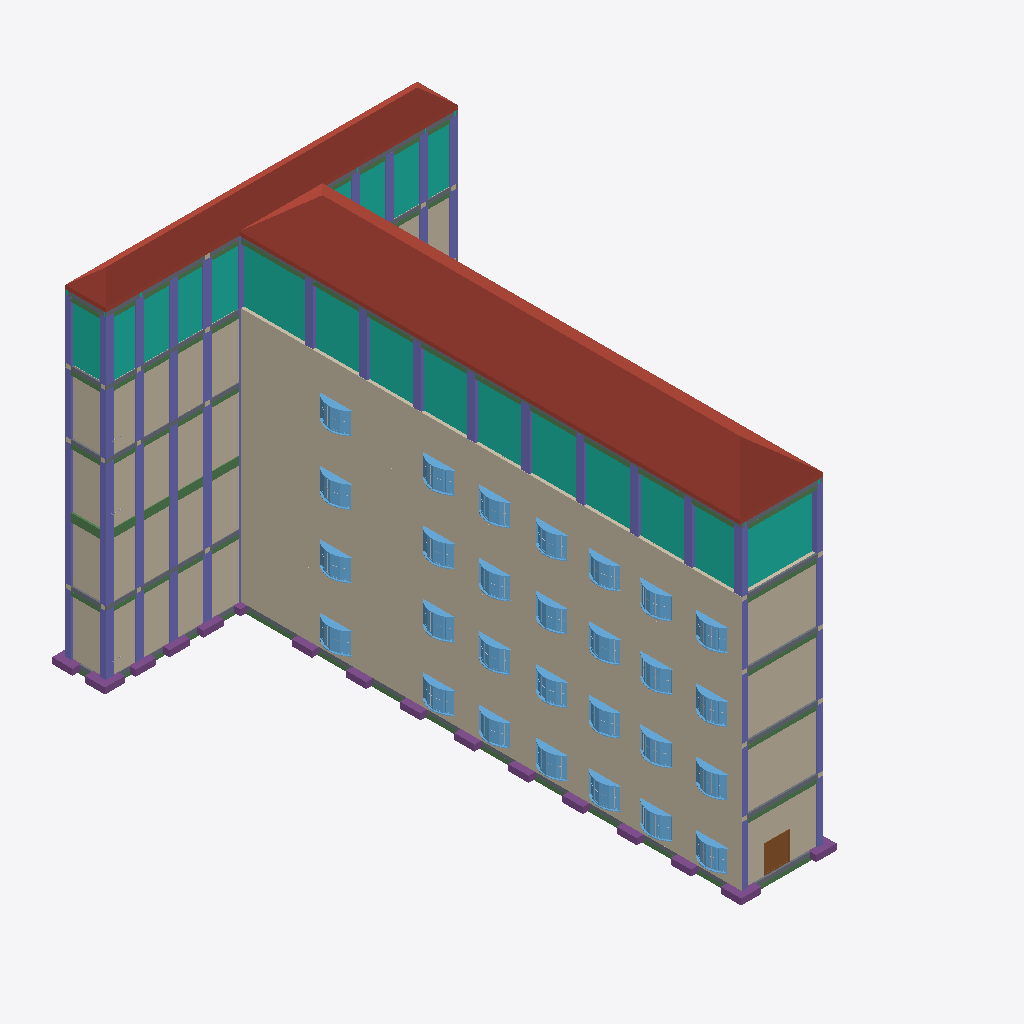
Isometric view of an IFC building model (IFC-SPF (STEP), schema IFC4, length unit millimetre), seen from the south-west, elements coloured by IFC class (only those large enough to see are counted): 59 beams (green), 54 columns (violet), 48 slabs (grey), 28 windows (light blue), 16 walls (beige), 16 footings (purple), 4 curtain walls (teal), 2 roofs (red-brown), 1 door (brown).
Extent 27.1 m × 40.9 m × 26.7 m (x, y, z). Storeys (7): Basement at -4.70 m; Ground at 0.00 m; First Floor at 4.70 m; Second Floor at 9.40 m; Third Floor at 14.10 m; Fourth Floor at 18.80 m; Fifth floor at 23.50 m. Elements (1211): 360 IfcBuildingElementProxy, 322 IfcBeam, 190 IfcColumn, 99 IfcSlab, 72 IfcWindow, 61 IfcWall, 38 IfcFooting, 26 IfcDoor, 18 IfcFurniture, 12 IfcFlowTerminal, 11 IfcCurtainWall, 2 IfcRoof.

HEADER;
FILE_DESCRIPTION(('Redacted'),'2;1');
FILE_NAME('4','2025-06-13T19:20:48+01:00',('User_4'),('Organization_4'),'Redacted','Redacted','Authorized_4');
FILE_SCHEMA(('IFC4'));
ENDSEC;
DATA;
#27=IFCPROJECT('1S_fKlryzFreMuOulVeuOo',#18,'Project_4','Redacted','AnonymizedSubmission','Anonymous Project 4','Project Status',(#22),#58529);
#62=IFCSITE('1S_fKlryzFreMuOulVeuOm',#18,'Default',$,$,#61,$,$,.ELEMENT.,(42,21,31,401672),(-71,-3,-24,-345703),0.0,$,$);
#32=IFCBUILDING('1S_fKlryzFreMuOulVeuOp',#18,'Building_4',$,$,#30,$,'Building_4',.ELEMENT.,$,$,#31);
#36=IFCBUILDINGSTOREY('2JF4e6axWHqu3u0C1FZlmi',#18,'Basement',$,'Level:8mm Head',#35,$,'Basement',.ELEMENT.,-4700.0);
#39=IFCBUILDINGSTOREY('1ZGO8hrFCHqw0v0026FpFv',#18,'Ground',$,'Level:8mm Head',#38,$,'Ground',.ELEMENT.,1.654221E-25);
#43=IFCBUILDINGSTOREY('1f2TAiba5BzBwZcDChZa3W',#18,'First Floor',$,'Level:8mm Head',#42,$,'First Floor',.ELEMENT.,4700.0);
#47=IFCBUILDINGSTOREY('1f2TAiba5BzBwZcDChZaTm',#18,'Second Floor',$,'Level:8mm Head',#46,$,'Second Floor',.ELEMENT.,9400.0);
#51=IFCBUILDINGSTOREY('1f2TAiba5BzBwZcDChZa27',#18,'Third Floor',$,'Level:8mm Head',#50,$,'Third Floor',.ELEMENT.,14100.0);
#55=IFCBUILDINGSTOREY('1f2TAiba5BzBwZcDChZa5_',#18,'Fourth Floor',$,'Level:8mm Head',#54,$,'Fourth Floor',.ELEMENT.,18800.0);
#59=IFCBUILDINGSTOREY('1f2TAiba5BzBwZcDChZa1b',#18,'Fifth floor',$,'Level:8mm Head',#58,$,'Fifth floor',.ELEMENT.,23500.0);
#45331=IFCROOF('1US_efkfv6bQKNJ1tqJmwH',#18,'Basic Roof:Generic - 225mm:1880651',$,'Basic Roof:Generic - 225mm',#45329,$,'1880651',.NOTDEFINED.);
#35163=IFCWALL('0tWB$zExv7xhw6zfSQ4vu8',#18,'Basic Wall:M_Exterior - Brick on Mtl. Stud:1874042',$,'Basic Wall:M_Exterior - Brick on Mtl. Stud',#34937,#35162,'1874042',.NOTDEFINED.);
#33421=IFCWALL('0tWB$zExv7xhw6zfSQ4vv6',#18,'Basic Wall:M_Exterior - Brick on Mtl. Stud:1873972',$,'Basic Wall:M_Exterior - Brick on Mtl. Stud',#33195,#33420,'1873972',.NOTDEFINED.);
#28346=IFCWALL('0tWB$zExv7xhw6zfSQ4tHy',#18,'Basic Wall:M_Exterior - Brick on Mtl. Stud:1864206',$,'Basic Wall:M_Exterior - Brick on Mtl. Stud',#28120,#28345,'1864206',.NOTDEFINED.);
#31658=IFCWALL('0tWB$zExv7xhw6zfSQ4vvZ',#18,'Basic Wall:M_Exterior - Brick on Mtl. Stud:1873937',$,'Basic Wall:M_Exterior - Brick on Mtl. Stud',#31432,#31657,'1873937',.NOTDEFINED.);
#36568=IFCCURTAINWALL('0tWB$zExv7xhw6zfSQ4vxl',#18,'Curtain Wall:_Not Defined:1874077',$,'Curtain Wall:_Not Defined',#36567,$,'1874077',.NOTDEFINED.);
#45164=IFCROOF('1US_efkfv6bQKNJ1tqJmxG',#18,'Basic Roof:Generic - 225mm:1880586',$,'Basic Roof:Generic - 225mm',#45162,$,'1880586',.NOTDEFINED.);
#36456=IFCCURTAINWALL('0tWB$zExv7xhw6zfSQ4vxf',#18,'Curtain Wall:_Not Defined:1874075',$,'Curtain Wall:_Not Defined',#36455,$,'1874075',.NOTDEFINED.);
#34849=IFCWALL('0tWB$zExv7xhw6zfSQ4vuA',#18,'Basic Wall:M_Exterior - Brick on Mtl. Stud:1874040',$,'Basic Wall:M_Exterior - Brick on Mtl. Stud',#34797,#34848,'1874040',.NOTDEFINED.);
#31344=IFCWALL('0tWB$zExv7xhw6zfSQ4vvz',#18,'Basic Wall:M_Exterior - Brick on Mtl. Stud:1873935',$,'Basic Wall:M_Exterior - Brick on Mtl. Stud',#31292,#31343,'1873935',.NOTDEFINED.);
#33107=IFCWALL('0tWB$zExv7xhw6zfSQ4vv0',#18,'Basic Wall:M_Exterior - Brick on Mtl. Stud:1873970',$,'Basic Wall:M_Exterior - Brick on Mtl. Stud',#33055,#33106,'1873970',.NOTDEFINED.);
#28032=IFCWALL('0tWB$zExv7xhw6zfSQ4tTJ',#18,'Basic Wall:M_Exterior - Brick on Mtl. Stud:1863969',$,'Basic Wall:M_Exterior - Brick on Mtl. Stud',#27980,#28031,'1863969',.NOTDEFINED.);
#35233=IFCWALL('0tWB$zExv7xhw6zfSQ4vu9',#18,'Basic Wall:M_Exterior - Brick on Mtl. Stud:1874043',$,'Basic Wall:M_Exterior - Brick on Mtl. Stud',#35181,#35232,'1874043',.NOTDEFINED.);
#28416=IFCWALL('0tWB$zExv7xhw6zfSQ4tGU',#18,'Basic Wall:M_Exterior - Brick on Mtl. Stud:1864300',$,'Basic Wall:M_Exterior - Brick on Mtl. Stud',#28364,#28415,'1864300',.NOTDEFINED.);
#33491=IFCWALL('0tWB$zExv7xhw6zfSQ4vv7',#18,'Basic Wall:M_Exterior - Brick on Mtl. Stud:1873973',$,'Basic Wall:M_Exterior - Brick on Mtl. Stud',#33439,#33490,'1873973',.NOTDEFINED.);
#36623=IFCCURTAINWALL('0tWB$zExv7xhw6zfSQ4vxi',#18,'Curtain Wall:_Not Defined:1874078',$,'Curtain Wall:_Not Defined',#36622,$,'1874078',.NOTDEFINED.);
#31728=IFCWALL('0tWB$zExv7xhw6zfSQ4vvW',#18,'Basic Wall:M_Exterior - Brick on Mtl. Stud:1873938',$,'Basic Wall:M_Exterior - Brick on Mtl. Stud',#31676,#31727,'1873938',.NOTDEFINED.);
#34919=IFCWALL('0tWB$zExv7xhw6zfSQ4vuB',#18,'Basic Wall:M_Exterior - Brick on Mtl. Stud:1874041',$,'Basic Wall:M_Exterior - Brick on Mtl. Stud',#34867,#34918,'1874041',.NOTDEFINED.);
#28102=IFCWALL('0tWB$zExv7xhw6zfSQ4tSK',#18,'Basic Wall:M_Exterior - Brick on Mtl. Stud:1864038',$,'Basic Wall:M_Exterior - Brick on Mtl. Stud',#28050,#28101,'1864038',.NOTDEFINED.);
#31414=IFCWALL('0tWB$zExv7xhw6zfSQ4vvY',#18,'Basic Wall:M_Exterior - Brick on Mtl. Stud:1873936',$,'Basic Wall:M_Exterior - Brick on Mtl. Stud',#31362,#31413,'1873936',.NOTDEFINED.);
#33177=IFCWALL('0tWB$zExv7xhw6zfSQ4vv1',#18,'Basic Wall:M_Exterior - Brick on Mtl. Stud:1873971',$,'Basic Wall:M_Exterior - Brick on Mtl. Stud',#33125,#33176,'1873971',.NOTDEFINED.);
#36512=IFCCURTAINWALL('0tWB$zExv7xhw6zfSQ4vxk',#18,'Curtain Wall:_Not Defined:1874076',$,'Curtain Wall:_Not Defined',#36511,$,'1874076',.NOTDEFINED.);
#6340=IFCCOLUMN('1agtAUXGj66uI_K7VWveiH',#18,'M_Concrete-Rectangular-Column:450 x 600mm:1611805',$,'M_Concrete-Rectangular-Column:450 x 600mm',#6339,#6337,'1611805',.COLUMN.);
#10582=IFCCOLUMN('2V7Pjzq1vBC9gx4$Xj$HJX',#18,'M_Concrete-Rectangular-Column:450 x 600mm:1615482',$,'M_Concrete-Rectangular-Column:450 x 600mm',#10581,#10578,'1615482',.COLUMN.);
#11177=IFCCOLUMN('2V7Pjzq1vBC9gx4$Xj$HGG',#18,'M_Concrete-Rectangular-Column:450 x 600mm:1615499',$,'M_Concrete-Rectangular-Column:450 x 600mm',#11176,#11173,'1615499',.COLUMN.);
#1085=IFCCOLUMN('1f2TAiba5BzBwZcDChZdil',#18,'M_Concrete-Rectangular-Column:450 x 600mm:1599368',$,'M_Concrete-Rectangular-Column:450 x 600mm',#1084,#1081,'1599368',.COLUMN.);
#14027=IFCCOLUMN('2V7Pjzq1vBC9gx4$Xj$HHD',#18,'M_Concrete-Rectangular-Column:450 x 600mm:1615574',$,'M_Concrete-Rectangular-Column:450 x 600mm',#14026,#14023,'1615574',.COLUMN.);
#17472=IFCCOLUMN('2V7Pjzq1vBC9gx4$Xj$HMf',#18,'M_Concrete-Rectangular-Column:450 x 600mm:1615666',$,'M_Concrete-Rectangular-Column:450 x 600mm',#17471,#17468,'1615666',.COLUMN.);
#46808=IFCWINDOW('1CTEAr9_r4BuB1DeOdphJ2',#18,'Window-Bow-Casement-15_Degree_Angle:80" x 60":1881340',$,'Window-Bow-Casement-15_Degree_Angle:80" x 60"',#57116,#46804,'1881340',2035.13237088472,2426.30017660763,.WINDOW.,.NOTDEFINED.,$);
#49156=IFCWINDOW('0biYiCXOj0dQdTBx7PbziW',#18,'Window-Bow-Casement-15_Degree_Angle:80" x 60":1881931',$,'Window-Bow-Casement-15_Degree_Angle:80" x 60"',#57688,#49152,'1881931',2035.13237088472,2426.30017660763,.WINDOW.,.NOTDEFINED.,$);
#51069=IFCWINDOW('0biYiCXOj0dQdTBx7PbzGl',#18,'Window-Bow-Casement-15_Degree_Angle:80" x 60":1882180',$,'Window-Bow-Casement-15_Degree_Angle:80" x 60"',#56538,#51065,'1882180',2035.13237088472,2426.30017660763,.WINDOW.,.NOTDEFINED.,$);
#46693=IFCWINDOW('1CTEAr9_r4BuB1DeOdphJt',#18,'Window-Bow-Casement-15_Degree_Angle:80" x 60":1881289',$,'Window-Bow-Casement-15_Degree_Angle:80" x 60"',#57090,#46689,'1881289',2035.13237088472,2426.30017660763,.WINDOW.,.NOTDEFINED.,$);
#48696=IFCWINDOW('0biYiCXOj0dQdTBx7PbzjO',#18,'Window-Bow-Casement-15_Degree_Angle:80" x 60":1881907',$,'Window-Bow-Casement-15_Degree_Angle:80" x 60"',#57584,#48692,'1881907',2035.13237088472,2426.30017660763,.WINDOW.,.NOTDEFINED.,$);
#48811=IFCWINDOW('0biYiCXOj0dQdTBx7PbzjI',#18,'Window-Bow-Casement-15_Degree_Angle:80" x 60":1881913',$,'Window-Bow-Casement-15_Degree_Angle:80" x 60"',#57610,#48807,'1881913',2035.13237088472,2426.30017660763,.WINDOW.,.NOTDEFINED.,$);
#49041=IFCWINDOW('0biYiCXOj0dQdTBx7Pbzik',#18,'Window-Bow-Casement-15_Degree_Angle:80" x 60":1881925',$,'Window-Bow-Casement-15_Degree_Angle:80" x 60"',#57662,#49037,'1881925',2035.13237088472,2426.30017660763,.WINDOW.,.NOTDEFINED.,$);
#53097=IFCWINDOW('0biYiCXOj0dQdTBx7PbzIe',#18,'Window-Bow-Casement-15_Degree_Angle:80" x 60":1882307',$,'Window-Bow-Casement-15_Degree_Angle:80" x 60"',#58214,#53093,'1882307',2035.13237088472,2426.30017660763,.WINDOW.,.NOTDEFINED.,$);
#46578=IFCWINDOW('1CTEAr9_r4BuB1DeOdphIS',#18,'Window-Bow-Casement-15_Degree_Angle:80" x 60":1881250',$,'Window-Bow-Casement-15_Degree_Angle:80" x 60"',#57064,#46574,'1881250',2035.13237088472,2426.30017660763,.WINDOW.,.NOTDEFINED.,$);
#51184=IFCWINDOW('0biYiCXOj0dQdTBx7PbzGX',#18,'Window-Bow-Casement-15_Degree_Angle:80" x 60":1882186',$,'Window-Bow-Casement-15_Degree_Angle:80" x 60"',#56564,#51180,'1882186',2035.13237088472,2426.30017660763,.WINDOW.,.NOTDEFINED.,$);
#52982=IFCWINDOW('0biYiCXOj0dQdTBx7PbzJM',#18,'Window-Bow-Casement-15_Degree_Angle:80" x 60":1882301',$,'Window-Bow-Casement-15_Degree_Angle:80" x 60"',#58188,#52978,'1882301',2035.13237088472,2426.30017660763,.WINDOW.,.NOTDEFINED.,$);
#53212=IFCWINDOW('0biYiCXOj0dQdTBx7PbzIY',#18,'Window-Bow-Casement-15_Degree_Angle:80" x 60":1882313',$,'Window-Bow-Casement-15_Degree_Angle:80" x 60"',#58240,#53208,'1882313',2035.13237088472,2426.30017660763,.WINDOW.,.NOTDEFINED.,$);
#46463=IFCWINDOW('1CTEAr9_r4BuB1DeOdphIx',#18,'Window-Bow-Casement-15_Degree_Angle:80" x 60":1881221',$,'Window-Bow-Casement-15_Degree_Angle:80" x 60"',#57038,#46459,'1881221',2035.13237088472,2426.30017660763,.WINDOW.,.NOTDEFINED.,$);
#48926=IFCWINDOW('0biYiCXOj0dQdTBx7PbzjK',#18,'Window-Bow-Casement-15_Degree_Angle:80" x 60":1881919',$,'Window-Bow-Casement-15_Degree_Angle:80" x 60"',#57636,#48922,'1881919',2035.13237088472,2426.30017660763,.WINDOW.,.NOTDEFINED.,$);
#50724=IFCWINDOW('0biYiCXOj0dQdTBx7PbzHP',#18,'Window-Bow-Casement-15_Degree_Angle:80" x 60":1882162',$,'Window-Bow-Casement-15_Degree_Angle:80" x 60"',#56460,#50720,'1882162',2035.13237088472,2426.30017660763,.WINDOW.,.NOTDEFINED.,$);
#50954=IFCWINDOW('0biYiCXOj0dQdTBx7PbzHL',#18,'Window-Bow-Casement-15_Degree_Angle:80" x 60":1882174',$,'Window-Bow-Casement-15_Degree_Angle:80" x 60"',#56512,#50950,'1882174',2035.13237088472,2426.30017660763,.WINDOW.,.NOTDEFINED.,$);
#52867=IFCWINDOW('0biYiCXOj0dQdTBx7PbzJS',#18,'Window-Bow-Casement-15_Degree_Angle:80" x 60":1882295',$,'Window-Bow-Casement-15_Degree_Angle:80" x 60"',#58162,#52863,'1882295',2035.13237088472,2426.30017660763,.WINDOW.,.NOTDEFINED.,$);
#46348=IFCWINDOW('1CTEAr9_r4BuB1DeOdphHY',#18,'Window-Bow-Casement-15_Degree_Angle:80" x 60":1881180',$,'Window-Bow-Casement-15_Degree_Angle:80" x 60"',#57012,#46344,'1881180',2035.13237088472,2426.30017660763,.WINDOW.,.NOTDEFINED.,$);
#50839=IFCWINDOW('0biYiCXOj0dQdTBx7PbzHJ',#18,'Window-Bow-Casement-15_Degree_Angle:80" x 60":1882168',$,'Window-Bow-Casement-15_Degree_Angle:80" x 60"',#56486,#50835,'1882168',2035.13237088472,2426.30017660763,.WINDOW.,.NOTDEFINED.,$);
#52752=IFCWINDOW('0biYiCXOj0dQdTBx7PbzJQ',#18,'Window-Bow-Casement-15_Degree_Angle:80" x 60":1882289',$,'Window-Bow-Casement-15_Degree_Angle:80" x 60"',#58136,#52748,'1882289',2035.13237088472,2426.30017660763,.WINDOW.,.NOTDEFINED.,$);
#46233=IFCWINDOW('1CTEAr9_r4BuB1DeOdphGT',#18,'Window-Bow-Casement-15_Degree_Angle:80" x 60":1881123',$,'Window-Bow-Casement-15_Degree_Angle:80" x 60"',#56986,#46229,'1881123',2035.13237088472,2426.30017660763,.WINDOW.,.NOTDEFINED.,$);
#48581=IFCWINDOW('0biYiCXOj0dQdTBx7Pbzj6',#18,'Window-Bow-Casement-15_Degree_Angle:80" x 60":1881901',$,'Window-Bow-Casement-15_Degree_Angle:80" x 60"',#57558,#48577,'1881901',2035.13237088472,2426.30017660763,.WINDOW.,.NOTDEFINED.,$);
#52637=IFCWINDOW('0biYiCXOj0dQdTBx7PbzJ0',#18,'Window-Bow-Casement-15_Degree_Angle:80" x 60":1882283',$,'Window-Bow-Casement-15_Degree_Angle:80" x 60"',#58110,#52633,'1882283',2035.13237088472,2426.30017660763,.WINDOW.,.NOTDEFINED.,$);
#50609=IFCWINDOW('0biYiCXOj0dQdTBx7PbzH7',#18,'Window-Bow-Casement-15_Degree_Angle:80" x 60":1882156',$,'Window-Bow-Casement-15_Degree_Angle:80" x 60"',#56434,#50605,'1882156',2035.13237088472,2426.30017660763,.WINDOW.,.NOTDEFINED.,$);
#50494=IFCWINDOW('0biYiCXOj0dQdTBx7PbzHD',#18,'Window-Bow-Casement-15_Degree_Angle:80" x 60":1882150',$,'Window-Bow-Casement-15_Degree_Angle:80" x 60"',#56408,#50490,'1882150',2035.13237088472,2426.30017660763,.WINDOW.,.NOTDEFINED.,$);
#46043=IFCWINDOW('1CTEAr9_r4BuB1DeOdphFW',#18,'Window-Bow-Casement-15_Degree_Angle:80" x 60":1881054',$,'Window-Bow-Casement-15_Degree_Angle:80" x 60"',#56960,#46039,'1881054',2035.13237088472,2426.30017660763,.WINDOW.,.NOTDEFINED.,$);
#48466=IFCWINDOW('0biYiCXOj0dQdTBx7PbzjC',#18,'Window-Bow-Casement-15_Degree_Angle:80" x 60":1881895',$,'Window-Bow-Casement-15_Degree_Angle:80" x 60"',#57532,#48462,'1881895',2035.13237088472,2426.30017660763,.WINDOW.,.NOTDEFINED.,$);
#52522=IFCWINDOW('0biYiCXOj0dQdTBx7PbzJE',#18,'Window-Bow-Casement-15_Degree_Angle:80" x 60":1882277',$,'Window-Bow-Casement-15_Degree_Angle:80" x 60"',#58084,#52518,'1882277',2035.13237088472,2426.30017660763,.WINDOW.,.NOTDEFINED.,$);
#32714=IFCDOOR('0tWB$zExv7xhw6zfSQ4vvQ',#18,'Door-Double-Glass:68" x 80":1873960',$,'Door-Double-Glass:68" x 80"',#57136,#32710,'1873960',2032.0,1727.2,.DOOR.,.DOUBLE_DOOR_SINGLE_SWING_OPPOSITE_LEFT.,$);
#10897=IFCCOLUMN('2V7Pjzq1vBC9gx4$Xj$HGO',#18,'M_Concrete-Rectangular-Column:450 x 600mm:1615491',$,'M_Concrete-Rectangular-Column:450 x 600mm',#10896,#10893,'1615491',.COLUMN.);
#10827=IFCCOLUMN('2V7Pjzq1vBC9gx4$Xj$HGQ',#18,'M_Concrete-Rectangular-Column:450 x 600mm:1615489',$,'M_Concrete-Rectangular-Column:450 x 600mm',#10826,#10823,'1615489',.COLUMN.);
#10757=IFCCOLUMN('2V7Pjzq1vBC9gx4$Xj$HJa',#18,'M_Concrete-Rectangular-Column:450 x 600mm:1615487',$,'M_Concrete-Rectangular-Column:450 x 600mm',#10756,#10753,'1615487',.COLUMN.);
#11037=IFCCOLUMN('2V7Pjzq1vBC9gx4$Xj$HGS',#18,'M_Concrete-Rectangular-Column:450 x 600mm:1615495',$,'M_Concrete-Rectangular-Column:450 x 600mm',#11036,#11033,'1615495',.COLUMN.);
#11107=IFCCOLUMN('2V7Pjzq1vBC9gx4$Xj$HGI',#18,'M_Concrete-Rectangular-Column:450 x 600mm:1615497',$,'M_Concrete-Rectangular-Column:450 x 600mm',#11106,#11103,'1615497',.COLUMN.);
#10617=IFCCOLUMN('2V7Pjzq1vBC9gx4$Xj$HJW',#18,'M_Concrete-Rectangular-Column:450 x 600mm:1615483',$,'M_Concrete-Rectangular-Column:450 x 600mm',#10616,#10613,'1615483',.COLUMN.);
#10687=IFCCOLUMN('2V7Pjzq1vBC9gx4$Xj$HJc',#18,'M_Concrete-Rectangular-Column:450 x 600mm:1615485',$,'M_Concrete-Rectangular-Column:450 x 600mm',#10686,#10683,'1615485',.COLUMN.);
#11212=IFCCOLUMN('2V7Pjzq1vBC9gx4$Xj$HGN',#18,'M_Concrete-Rectangular-Column:450 x 600mm:1615500',$,'M_Concrete-Rectangular-Column:450 x 600mm',#11211,#11208,'1615500',.COLUMN.);
#11597=IFCCOLUMN('2V7Pjzq1vBC9gx4$Xj$HGC',#18,'M_Concrete-Rectangular-Column:450 x 600mm:1615511',$,'M_Concrete-Rectangular-Column:450 x 600mm',#11596,#11593,'1615511',.COLUMN.);
#10967=IFCCOLUMN('2V7Pjzq1vBC9gx4$Xj$HGU',#18,'M_Concrete-Rectangular-Column:450 x 600mm:1615493',$,'M_Concrete-Rectangular-Column:450 x 600mm',#10966,#10963,'1615493',.COLUMN.);
#7326=IFCCOLUMN('1agtAUXGj66uI_K7VWveis',#18,'M_Concrete-Rectangular-Column:450 x 600mm:1611834',$,'M_Concrete-Rectangular-Column:450 x 600mm',#7325,#7323,'1611834',.COLUMN.);
#7258=IFCCOLUMN('1agtAUXGj66uI_K7VWveiq',#18,'M_Concrete-Rectangular-Column:450 x 600mm:1611832',$,'M_Concrete-Rectangular-Column:450 x 600mm',#7257,#7255,'1611832',.COLUMN.);
#7292=IFCCOLUMN('1agtAUXGj66uI_K7VWveir',#18,'M_Concrete-Rectangular-Column:450 x 600mm:1611833',$,'M_Concrete-Rectangular-Column:450 x 600mm',#7291,#7289,'1611833',.COLUMN.);
#15042=IFCCOLUMN('2V7Pjzq1vBC9gx4$Xj$HHe',#18,'M_Concrete-Rectangular-Column:450 x 600mm:1615603',$,'M_Concrete-Rectangular-Column:450 x 600mm',#15041,#15038,'1615603',.COLUMN.);
#3620=IFCCOLUMN('1f2TAiba5BzBwZcDChZdBV',#18,'M_Concrete-Rectangular-Column:450 x 600mm:1601144',$,'M_Concrete-Rectangular-Column:450 x 600mm',#3619,#3616,'1601144',.COLUMN.);
#18487=IFCCOLUMN('2V7Pjzq1vBC9gx4$Xj$HNK',#18,'M_Concrete-Rectangular-Column:450 x 600mm:1615695',$,'M_Concrete-Rectangular-Column:450 x 600mm',#18486,#18483,'1615695',.COLUMN.);
#3585=IFCCOLUMN('1f2TAiba5BzBwZcDChZdBG',#18,'M_Concrete-Rectangular-Column:450 x 600mm:1601143',$,'M_Concrete-Rectangular-Column:450 x 600mm',#3584,#3581,'1601143',.COLUMN.);
#15007=IFCCOLUMN('2V7Pjzq1vBC9gx4$Xj$HHf',#18,'M_Concrete-Rectangular-Column:450 x 600mm:1615602',$,'M_Concrete-Rectangular-Column:450 x 600mm',#15006,#15003,'1615602',.COLUMN.);
#18417=IFCCOLUMN('2V7Pjzq1vBC9gx4$Xj$HNM',#18,'M_Concrete-Rectangular-Column:450 x 600mm:1615693',$,'M_Concrete-Rectangular-Column:450 x 600mm',#18416,#18413,'1615693',.COLUMN.);
#3550=IFCCOLUMN('1f2TAiba5BzBwZcDChZdBH',#18,'M_Concrete-Rectangular-Column:450 x 600mm:1601142',$,'M_Concrete-Rectangular-Column:450 x 600mm',#3549,#3546,'1601142',.COLUMN.);
#11492=IFCCOLUMN('2V7Pjzq1vBC9gx4$Xj$HGF',#18,'M_Concrete-Rectangular-Column:450 x 600mm:1615508',$,'M_Concrete-Rectangular-Column:450 x 600mm',#11491,#11488,'1615508',.COLUMN.);
#11527=IFCCOLUMN('2V7Pjzq1vBC9gx4$Xj$HGE',#18,'M_Concrete-Rectangular-Column:450 x 600mm:1615509',$,'M_Concrete-Rectangular-Column:450 x 600mm',#11526,#11523,'1615509',.COLUMN.);
#11562=IFCCOLUMN('2V7Pjzq1vBC9gx4$Xj$HGD',#18,'M_Concrete-Rectangular-Column:450 x 600mm:1615510',$,'M_Concrete-Rectangular-Column:450 x 600mm',#11561,#11558,'1615510',.COLUMN.);
#13512=IFCCOLUMN('2V7Pjzq1vBC9gx4$Xj$HHP',#18,'M_Concrete-Rectangular-Column:450 x 600mm:1615554',$,'M_Concrete-Rectangular-Column:450 x 600mm',#13511,#13508,'1615554',.COLUMN.);
#14972=IFCCOLUMN('2V7Pjzq1vBC9gx4$Xj$HHg',#18,'M_Concrete-Rectangular-Column:450 x 600mm:1615601',$,'M_Concrete-Rectangular-Column:450 x 600mm',#14971,#14968,'1615601',.COLUMN.);
#18452=IFCCOLUMN('2V7Pjzq1vBC9gx4$Xj$HNL',#18,'M_Concrete-Rectangular-Column:450 x 600mm:1615694',$,'M_Concrete-Rectangular-Column:450 x 600mm',#18451,#18448,'1615694',.COLUMN.);
#20402=IFCCOLUMN('2V7Pjzq1vBC9gx4$Xj$HNX',#18,'M_Concrete-Rectangular-Column:450 x 600mm:1615738',$,'M_Concrete-Rectangular-Column:450 x 600mm',#20401,#20398,'1615738',.COLUMN.);
#11457=IFCCOLUMN('2V7Pjzq1vBC9gx4$Xj$HG8',#18,'M_Concrete-Rectangular-Column:450 x 600mm:1615507',$,'M_Concrete-Rectangular-Column:450 x 600mm',#11456,#11453,'1615507',.COLUMN.);
ENDSEC;
